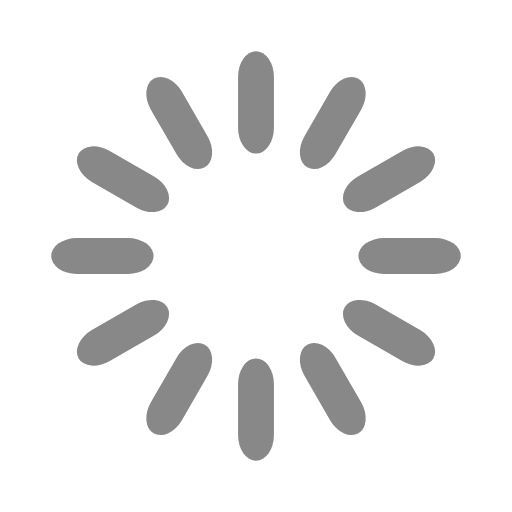
t = 0.00 s
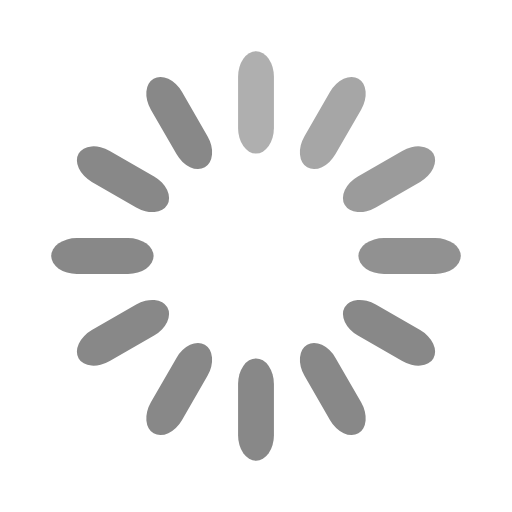
t = 0.33 s
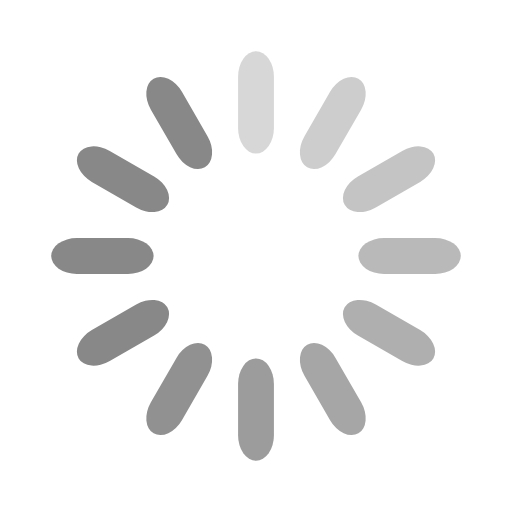
t = 0.67 s
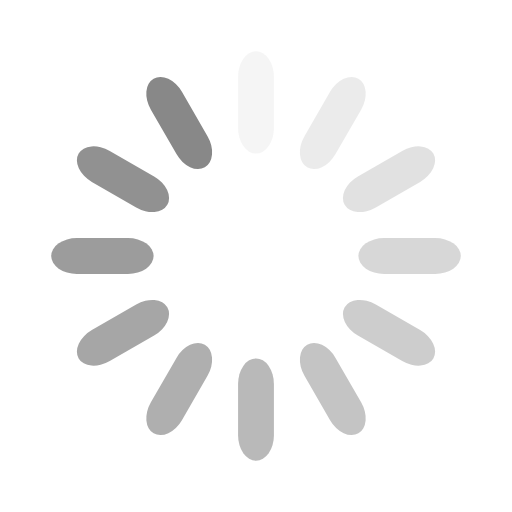
t = 0.92 s
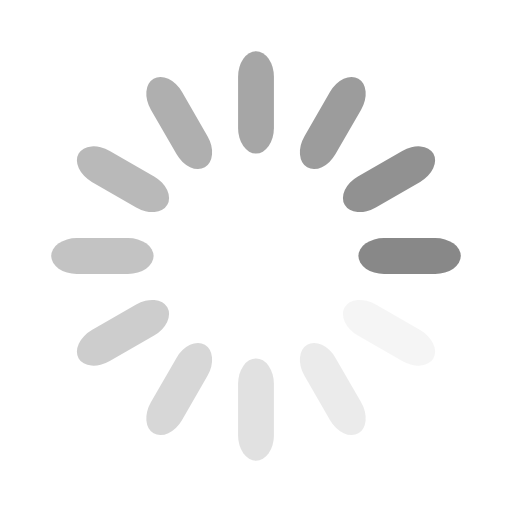
t = 1.25 s
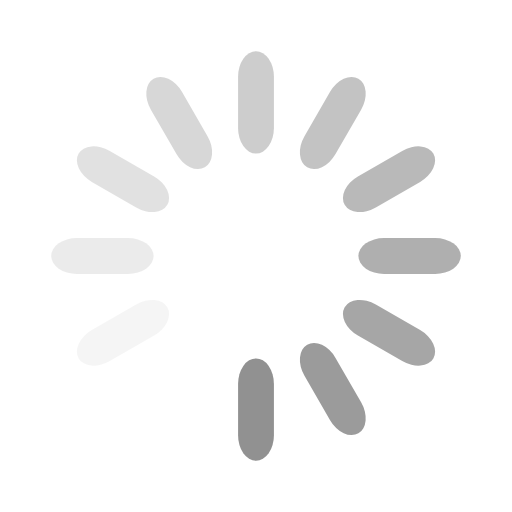
t = 1.58 s

The animated SVG that drew these frames (rendered in a browser with its animation timeline set to each time). Animation: 12 SMIL elements (animate=12); one cycle of 1.92 s, repeats indefinitely.

<svg width='120px' height='120px' xmlns="http://www.w3.org/2000/svg" viewBox="0 0 100 100"
     preserveAspectRatio="xMidYMid" class="uil-default">
    <rect x="0" y="0" width="100" height="100" fill="none" class="bk"></rect>
    <rect x='46.5' y='40' width='7' height='20' rx='5' ry='5' fill='#888888'
          transform='rotate(0 50 50) translate(0 -30)'>
        <animate attributeName='opacity' from='1' to='0' dur='1s' begin='0s' repeatCount='indefinite'/>
    </rect>
    <rect x='46.5' y='40' width='7' height='20' rx='5' ry='5' fill='#888888'
          transform='rotate(30 50 50) translate(0 -30)'>
        <animate attributeName='opacity' from='1' to='0' dur='1s' begin='0.08333333333333333s'
                 repeatCount='indefinite'/>
    </rect>
    <rect x='46.5' y='40' width='7' height='20' rx='5' ry='5' fill='#888888'
          transform='rotate(60 50 50) translate(0 -30)'>
        <animate attributeName='opacity' from='1' to='0' dur='1s' begin='0.16666666666666666s'
                 repeatCount='indefinite'/>
    </rect>
    <rect x='46.5' y='40' width='7' height='20' rx='5' ry='5' fill='#888888'
          transform='rotate(90 50 50) translate(0 -30)'>
        <animate attributeName='opacity' from='1' to='0' dur='1s' begin='0.25s' repeatCount='indefinite'/>
    </rect>
    <rect x='46.5' y='40' width='7' height='20' rx='5' ry='5' fill='#888888'
          transform='rotate(120 50 50) translate(0 -30)'>
        <animate attributeName='opacity' from='1' to='0' dur='1s' begin='0.3333333333333333s' repeatCount='indefinite'/>
    </rect>
    <rect x='46.5' y='40' width='7' height='20' rx='5' ry='5' fill='#888888'
          transform='rotate(150 50 50) translate(0 -30)'>
        <animate attributeName='opacity' from='1' to='0' dur='1s' begin='0.4166666666666667s' repeatCount='indefinite'/>
    </rect>
    <rect x='46.5' y='40' width='7' height='20' rx='5' ry='5' fill='#888888'
          transform='rotate(180 50 50) translate(0 -30)'>
        <animate attributeName='opacity' from='1' to='0' dur='1s' begin='0.5s' repeatCount='indefinite'/>
    </rect>
    <rect x='46.5' y='40' width='7' height='20' rx='5' ry='5' fill='#888888'
          transform='rotate(210 50 50) translate(0 -30)'>
        <animate attributeName='opacity' from='1' to='0' dur='1s' begin='0.5833333333333334s' repeatCount='indefinite'/>
    </rect>
    <rect x='46.5' y='40' width='7' height='20' rx='5' ry='5' fill='#888888'
          transform='rotate(240 50 50) translate(0 -30)'>
        <animate attributeName='opacity' from='1' to='0' dur='1s' begin='0.6666666666666666s' repeatCount='indefinite'/>
    </rect>
    <rect x='46.5' y='40' width='7' height='20' rx='5' ry='5' fill='#888888'
          transform='rotate(270 50 50) translate(0 -30)'>
        <animate attributeName='opacity' from='1' to='0' dur='1s' begin='0.75s' repeatCount='indefinite'/>
    </rect>
    <rect x='46.5' y='40' width='7' height='20' rx='5' ry='5' fill='#888888'
          transform='rotate(300 50 50) translate(0 -30)'>
        <animate attributeName='opacity' from='1' to='0' dur='1s' begin='0.8333333333333334s' repeatCount='indefinite'/>
    </rect>
    <rect x='46.5' y='40' width='7' height='20' rx='5' ry='5' fill='#888888'
          transform='rotate(330 50 50) translate(0 -30)'>
        <animate attributeName='opacity' from='1' to='0' dur='1s' begin='0.9166666666666666s' repeatCount='indefinite'/>
    </rect>
</svg>
